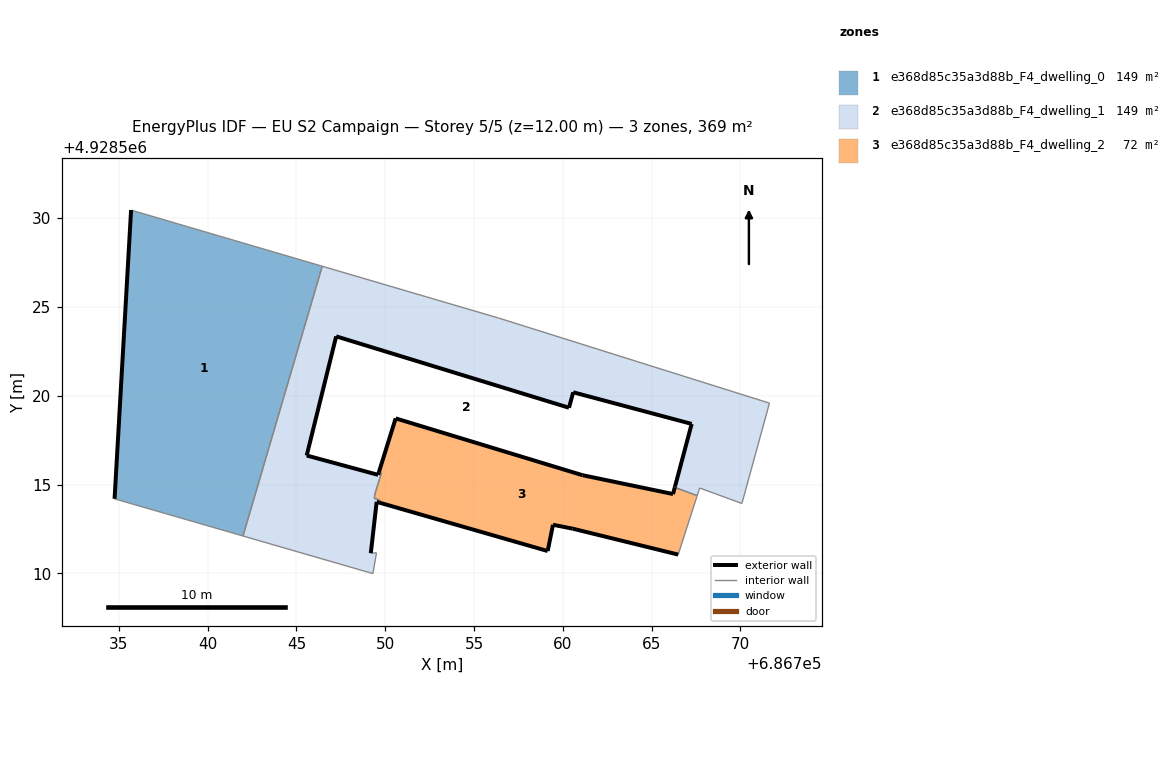
=== STOREY PLAN SPEC (per zone: floor XY polygon, exterior-wall plan segments, windows/doors) ===
zone 1: e368d85c35a3d88b_F4_dwelling_0  (148.6 m²)
  floor: (686741.99, 4928512.10) (686746.45, 4928527.29) (686735.69, 4928530.46) (686734.76, 4928514.20)
  exterior wall: (686734.76, 4928514.20) – (686735.69, 4928530.46)  [16.3 m]
  interior walls: 3
zone 2: e368d85c35a3d88b_F4_dwelling_1  (148.6 m²)
  floor: (686770.09, 4928513.93) (686771.64, 4928519.58) (686756.46, 4928524.36) (686746.45, 4928527.29) (686741.99, 4928512.10) (686749.31, 4928509.99) (686749.51, 4928511.16) (686749.34, 4928511.15) (686749.19, 4928511.14) (686749.52, 4928514.03) (686749.66, 4928513.98) (686749.68, 4928514.13) (686749.39, 4928514.22) (686749.42, 4928514.46) (686749.79, 4928515.65) (686749.64, 4928515.69) (686749.60, 4928515.55) (686745.58, 4928516.64) (686747.24, 4928523.35) (686760.35, 4928519.33) (686760.59, 4928520.20) (686767.26, 4928518.42) (686766.31, 4928514.84) (686767.57, 4928514.38) (686767.66, 4928514.66) (686767.71, 4928514.80)
  exterior wall: (686766.31, 4928514.84) – (686766.32, 4928514.91)  [0.1 m]
  exterior wall: (686766.32, 4928514.91) – (686767.26, 4928518.42)  [3.6 m]
  exterior wall: (686767.26, 4928518.42) – (686760.59, 4928520.20)  [6.9 m]
  exterior wall: (686760.59, 4928520.20) – (686760.35, 4928519.33)  [0.9 m]
  exterior wall: (686760.35, 4928519.33) – (686747.24, 4928523.35)  [13.7 m]
  exterior wall: (686747.24, 4928523.35) – (686745.58, 4928516.64)  [6.9 m]
  exterior wall: (686745.58, 4928516.64) – (686749.60, 4928515.55)  [4.2 m]
  exterior wall: (686749.60, 4928515.55) – (686749.64, 4928515.69)  [0.1 m]
  exterior wall: (686749.66, 4928513.98) – (686749.52, 4928514.03)  [0.2 m]
  exterior wall: (686749.52, 4928514.03) – (686749.19, 4928511.14)  [2.9 m]
  interior walls: 17
zone 3: e368d85c35a3d88b_F4_dwelling_2  (71.7 m²)
  floor: (686766.50, 4928511.06) (686767.56, 4928514.34) (686767.57, 4928514.38) (686766.31, 4928514.84) (686766.21, 4928514.47) (686761.12, 4928515.53) (686750.59, 4928518.73) (686749.64, 4928515.69) (686749.79, 4928515.65) (686749.42, 4928514.46) (686749.39, 4928514.22) (686749.68, 4928514.13) (686749.66, 4928513.98) (686759.15, 4928511.26) (686759.45, 4928512.74) (686760.56, 4928512.52)
  exterior wall: (686760.56, 4928512.52) – (686759.45, 4928512.74)  [1.1 m]
  exterior wall: (686759.45, 4928512.74) – (686759.15, 4928511.26)  [1.5 m]
  exterior wall: (686759.15, 4928511.26) – (686749.66, 4928513.98)  [9.9 m]
  exterior wall: (686749.64, 4928515.69) – (686750.59, 4928518.73)  [3.2 m]
  exterior wall: (686750.59, 4928518.73) – (686761.12, 4928515.53)  [11.0 m]
  exterior wall: (686761.12, 4928515.53) – (686766.21, 4928514.47)  [5.2 m]
  exterior wall: (686766.21, 4928514.47) – (686766.31, 4928514.84)  [0.4 m]
  exterior wall: (686766.50, 4928511.06) – (686760.56, 4928512.52)  [6.1 m]
  interior walls: 8

=== DERIVED (storey summary) ===
Building: EU S2 Campaign
Storey: 5 of 5  (floor level z = 12.00 m)
Storey gross floor area: 368.9 m²
Zones on this storey: 3
  - e368d85c35a3d88b_F4_dwelling_0: floor 148.6 m²; exterior wall 16.3 m (48.9 m²); WWR 0.0%
  - e368d85c35a3d88b_F4_dwelling_1: floor 148.6 m²; exterior wall 39.5 m (118.5 m²); WWR 0.0%
  - e368d85c35a3d88b_F4_dwelling_2: floor 71.7 m²; exterior wall 38.4 m (115.2 m²); WWR 0.0%
Zone adjacency (shared interzone walls):
  - e368d85c35a3d88b_F4_dwelling_0 ↔ e368d85c35a3d88b_F4_dwelling_1
  - e368d85c35a3d88b_F4_dwelling_1 ↔ e368d85c35a3d88b_F4_dwelling_2